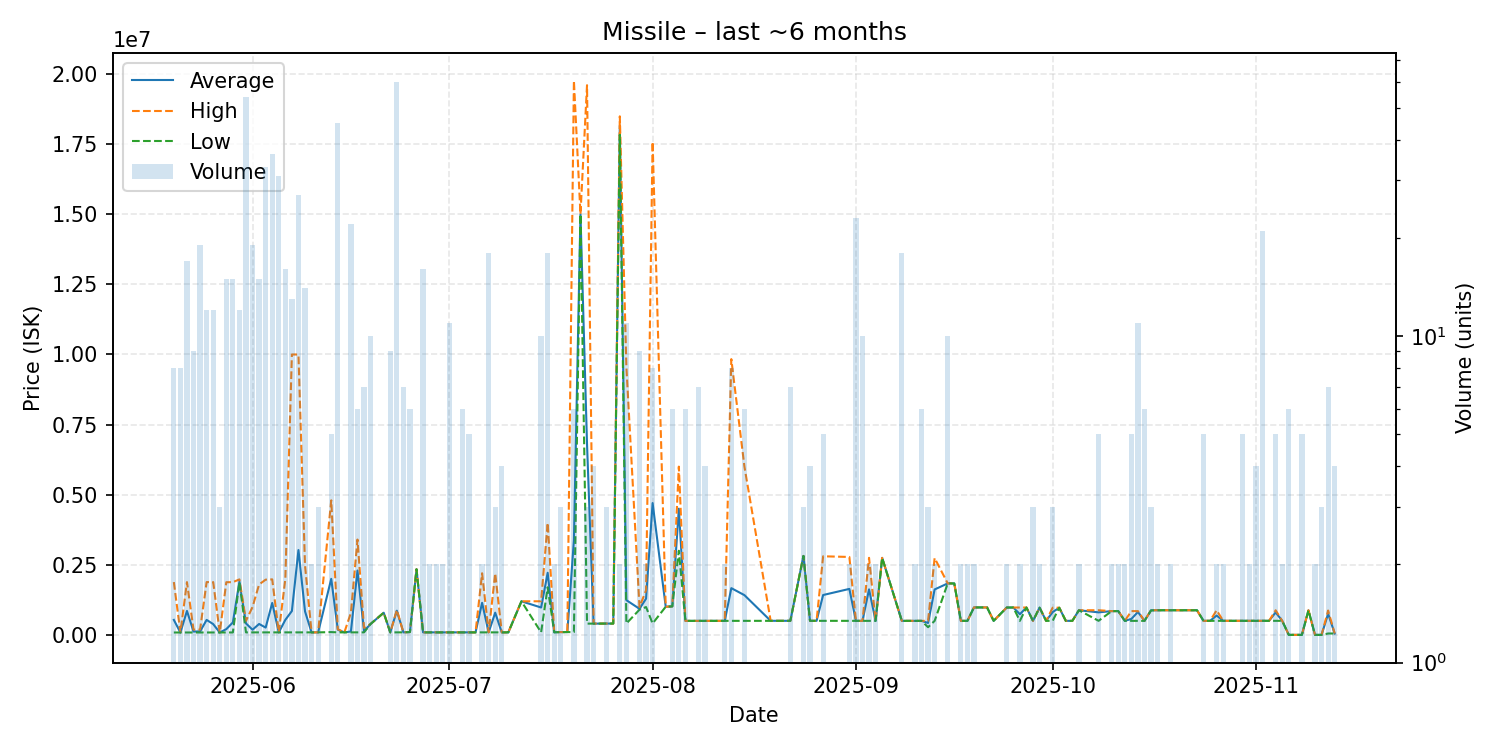

Source data for this figure (header and first rows):
date, average, highest, lowest, order_count, volume
2025-05-20, 535002, 1884000, 85340, 5, 8
2025-05-21, 85380, 85380, 85380, 2, 8
2025-05-22, 854768, 1882000, 85400, 10, 17
2025-05-23, 119720, 188300, 85430, 3, 9
2025-05-24, 123540, 189100, 85430, 5, 19
2025-05-25, 534819, 1883000, 85430, 6, 12
2025-05-26, 385008, 1883000, 85410, 3, 12
2025-05-27, 85420, 85420, 85420, 1, 3
2025-05-28, 206377, 1879000, 86910, 5, 15
2025-05-29, 445547, 1880000, 86930, 5, 15
2025-05-30, 1897750, 1980000, 1880000, 6, 12
2025-05-31, 408667, 500000, 89010, 7, 54
2025-06-01, 184939, 1000000, 89050, 3, 19
2025-06-02, 390411, 1799000, 90900, 8, 15
2025-06-03, 260772, 1970000, 90000, 9, 33
2025-06-04, 1139449, 1980000, 90010, 5, 36
2025-06-05, 90020, 90020, 90020, 4, 31
2025-06-06, 536085, 1999000, 90030, 5, 16
2025-06-07, 852131, 9997000, 90060, 3, 13
2025-06-08, 3025666, 9998000, 90050, 5, 27
2025-06-09, 839321, 2475000, 90050, 4, 14
2025-06-10, 90060, 90060, 90060, 2, 2
2025-06-11, 90050, 90050, 90050, 2, 3
2025-06-13, 1999480, 4798000, 100100, 4, 5
2025-06-14, 186325, 201100, 90060, 5, 45
2025-06-15, 90060, 90060, 90060, 1, 1
2025-06-16, 121887, 790000, 90070, 7, 22
2025-06-17, 2296360, 3399500, 90080, 4, 6
2025-06-18, 135779, 250000, 90090, 2, 7
2025-06-19, 390000, 390000, 390000, 1, 10
2025-06-21, 790000, 790000, 790000, 1, 1
2025-06-22, 90120, 90120, 90120, 3, 9
2025-06-23, 863337, 890000, 90120, 3, 60
2025-06-24, 90120, 90120, 90120, 3, 7
2025-06-25, 101500, 101500, 101500, 2, 6
2025-06-26, 2340000, 2340000, 2340000, 1, 1
2025-06-27, 90120, 90120, 90120, 1, 16
2025-06-28, 90120, 90120, 90120, 2, 2
2025-06-29, 90120, 90120, 90120, 1, 2
2025-06-30, 90120, 90120, 90120, 2, 2
2025-07-01, 90120, 90120, 90120, 2, 11
2025-07-02, 90120, 90120, 90120, 1, 1
2025-07-03, 90120, 90120, 90120, 2, 6
2025-07-04, 90120, 90120, 90120, 1, 5
2025-07-05, 90130, 90130, 90130, 1, 1
2025-07-06, 1144070, 2198000, 90140, 2, 2
2025-07-07, 90139, 90140, 90130, 3, 18
2025-07-08, 792760, 2198000, 90140, 2, 3
2025-07-09, 90140, 90140, 90140, 2, 4
2025-07-10, 90140, 90140, 90140, 1, 1
2025-07-12, 1198000, 1198000, 1198000, 1, 1
2025-07-15, 976938, 1199000, 90190, 5, 10
2025-07-16, 2215056, 3996000, 1698500, 7, 18
2025-07-17, 95115, 100000, 90230, 2, 2
2025-07-18, 100000, 100000, 100000, 1, 3
2025-07-19, 100100, 100100, 100100, 1, 1
2025-07-20, 3376833, 19760000, 100200, 2, 6
2025-07-21, 15000000, 15000000, 15000000, 1, 1
2025-07-22, 6801333, 19600000, 402000, 2, 3
2025-07-23, 402200, 402500, 402100, 2, 4
... 86 more rows
